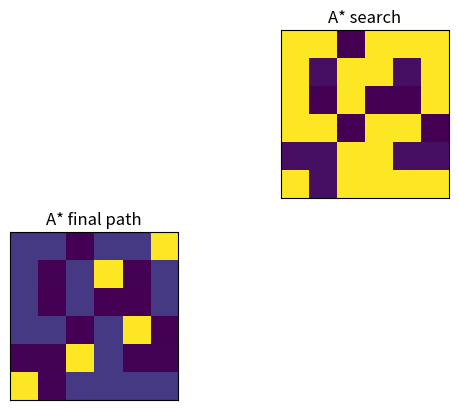

The script that saved this image:
import numpy as np
import matplotlib.pyplot as plt
import matplotlib.cm as cm
from collections import defaultdict


def reconstruct_path(came_from, current, pathMap):
    final_path = [current]
    while current in came_from:
        current = came_from[current]
        final_path.append(current)
    final_path = final_path[::-1]
    for x, y in final_path:
        pathMap[x][y] = 150
        plt.subplot(2, 2, 3)
        plt.xticks([]), plt.yticks([])
        plt.imshow(pathMap)
        plt.title('A* final path')
        plt.pause(0.1)
    return final_path


def heauristic(cell, goal):
    x1, y1 = cell
    x2, y2 = goal

    dist = ((x2-x1)**2 + (y2-y1)**2)**0.5
    return dist


def A_star(graph, start, goal, pathMap):
    pathMap[start[0]][start[1]] = 25

    closed_set = []  # nodes already evaluated

    open_set = [start]  # nodes discovered but not yet evaluated

    came_from = {}  # most efficient path to reach from

    gscore = {}  # cost to get to that node from start

    for key in graph:
        gscore[key] = 100  # intialize cost for every node to inf

    gscore[start] = 0

    fscore = {}  # cost to get to goal from start node via that node

    for key in graph:
        fscore[key] = 100

    fscore[start] = heauristic(start, goal)  # cost for start is only h(x)

    while open_set:
        min_val = 1000  # find node in openset with lowest fscore value
        for node in open_set:
            if fscore[node] < min_val:
                min_val = fscore[node]
                min_node = node

        current = min_node  # set that node to current
        if current == goal:
            return reconstruct_path(came_from, current, pathMap)
        open_set.remove(current)  # remove node from set to be evaluated and
        closed_set.append(current)  # add it to set of evaluated nodes

        for neighbor in graph[current]:  # check neighbors of current node
            if neighbor in closed_set:  # ignore neighbor node if its already evaluated
                continue
            if neighbor not in open_set:  # else add it to set of nodes to be evaluated
                open_set.append(neighbor)

            # dist from start to neighbor through current
            tentative_gscore = gscore[current] + 1

            # not a better path to reach neighbor
            if tentative_gscore >= gscore[neighbor]:
                continue
            came_from[neighbor] = current  # record the best path untill now
            gscore[neighbor] = tentative_gscore
            fscore[neighbor] = gscore[neighbor] + heauristic(neighbor, goal)
            pathMap[neighbor[0]][neighbor[1]] = 25

        img = pathMap                 # Display path while building
        plt.subplot(2, 2, 2)
        plt.xticks([]), plt.yticks([])
        plt.imshow(img)
        plt.title('A* search')
        plt.pause(0.1)
    return False


def mat2graph(mat):
    rows = len(mat)
    cols = len(mat[0])
    graph = defaultdict(list)
    for x in range(rows):
        for y in range(cols):
            if mat[x][y] == True:
                for dx, dy in [(-2, -1), (-2, 1), (2, 1), (2, -1), (-1, -2), (1,-2),
                               (-1,2), (1,2)]:
                    if 0 <= x+dx < rows and 0 <= y+dy < cols and mat[x+dx][y+dy] == True:
                        graph[(x, y)].append((x+dx, y+dy))
    return graph


if __name__ == "__main__":

   


   #size = int(input("Enter size of maze/graph: "))
    size = 8
    #start = (0, 0)                        # start <= (size, size)
    #destination = (size, size)



    
    mat = [[1,1,0,1,1,1],
           [1,1,1,1,1,1],
           [1,0,1,0,0,1],
           [1,1,0,1,1,0],
           [1,1,1,1,1,1],
           [1,1,1,1,1,1]]
   

    graph = mat2graph(mat)


    # intial start and destination point
    start = (5, 0)
    destination = (0, 5)

    pathMap = mat
    shortest_route = A_star(graph, start, destination, pathMap)
    print(shortest_route)
    for x, y in shortest_route:
        mat[x][y] = -150

